pico-8 play session: mixed d-pad (fixed 12-tick cycle)

[t = 1 s] mixed d-pad (1.2s cycle ×~1): → ← ↑ ↓ + 🅾/❎ taps, ~1s
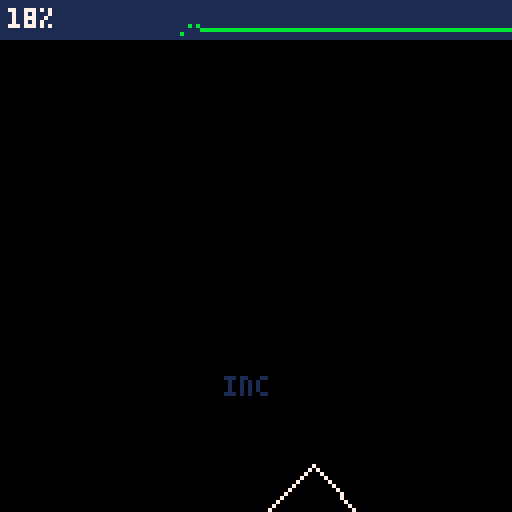
[t = 2 s] mixed d-pad (1.2s cycle ×~1): → ← ↑ ↓ + 🅾/❎ taps, ~2s
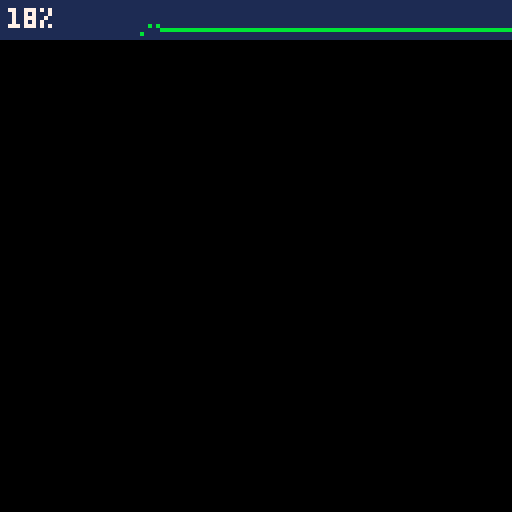
[t = 6 s] mixed d-pad (1.2s cycle ×~5): → ← ↑ ↓ + 🅾/❎ taps, ~6s
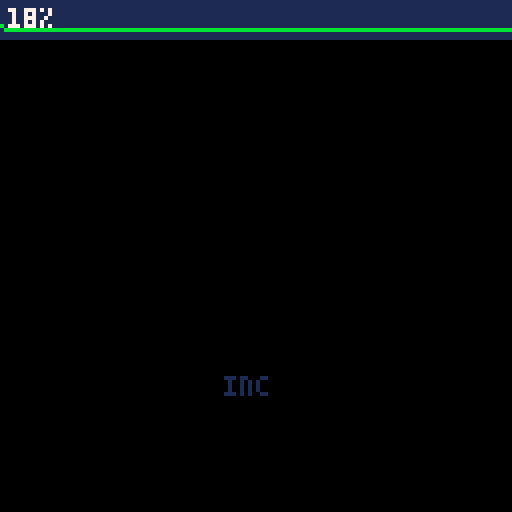

pico-8 cartridge
version 16
__lua__
-- physics "impulseengine"
-- by freds72

--[[     
	copyright (c) 2013 randy gaul http://randygaul.net

    this software is provided 'as-is', without any express or implied
    warranty. in no event will the authors be held liable for any damages
    arising from the use of this software.

    permission is granted to anyone to use this software for any purpose,
    including commercial applications, and to alter it and redistribute it
    freely, subject to the following restrictions:
      1. the origin of this software must not be misrepresented; you must not
         claim that you wrote the original software. if you use this software
         in a product, an acknowledgment in the product documentation would be
         appreciated but is not required.
      2. altered source versions must be plainly marked as such, and must not be
         misrepresented as being the original software.
      3. this notice may not be removed or altered from any source distribution.
 ]]

-- math
local vec={}
vec.__index=vec
setmetatable(vec,{
	__call=function(cls,...)
		return cls:new(...)
	end
})
function vec:new(x,y)
 return setmetatable({x=x,y=y},vec)
end
function vec:__add(a)
	return vec(self.x+a.x,self.y+a.y)
end
function vec:__sub(a)
	return vec(self.x-a.x,self.y-a.y)
end
function vec:__unm()
	return vec(-self.x,-self.y)
end
function vec:__mul(a)

	-- scalar mul
	if type(self)=="table" and type(a)=="number" then
		return vec(a*self.x,a*self.y)
	elseif type(self)=="number" and type(a)=="table" then
		return vec(self*a.x,self*a.y)
	end

	assert() --use dot
end
function vec:__div(a)
	-- scalar div
	if type(self)=="table" and type(a)=="number" then
		return vec(self.x/a,self.y/a)
	elseif type(self)=="number" and type(a)=="table" then
		return vec(a.x/self,a.y/self)
	end
	assert()
end

function vec:len()
	return sqrt(self:lensqr())
end
function vec:lensqr()
	return self.x*self.x+self.y*self.y
end

function vec:normz()
	local l=self:len()
	if l>0.001 then
		self.x/=l
		self.y/=l
	end
end

function v_dot(a,b)
	return a.x*b.x+a.y*b.y	
end
function v_distsqr(a,b)
	local v=b-a
	return v_dot(v,v)
end

function v_min(a,b)
	return vec(min(a.x,b.x),min(a.y,b.y))
end
function v_max(a,b)
	return vec(max(a.x,b.x),max(a.y,b.y))
end
function v_cross(a,b)
	return a.x*b.y-a.y*b.x
end
function vec:ortho(a)
	a=a or 1
	return vec(-a*self.y,a*self.x)
end

function vec:tostr()
	return "("..self.x..","..self.y..")"
end

-- matrix class
local mat={}
mat.__index=mat
setmetatable(mat,{
	__call=function(cls,...)
		return cls:new(...)
	end
})
function mat:new()
	local m={1,0,0,1}
 return setmetatable(m,mat)
end
function mat:make_r(angle)
	local c,s=cos(angle),-sin(angle)
	local m={c,-s,s,c}
 return setmetatable(m,mat)
end

function mat:abs()
	local m={}
	for i=1,4 do
		add(m,abs(self[i]))
	end
 return setmetatable(m,mat)	
end

function mat:xaxis()
	return vec(self[1],self[3])
end
function mat:yaxis()
	return vec(self[2],self[4])
end
function mat:transpose()
	local m={self[1],self[3],self[2],self[4]}
 return setmetatable(m,mat)	
end
function mat:__mul(a)
	if a[4] then
		-- matrix
		local m={
			self[1]*a[1]+self[2]*a[3],self[1]*a[2]+self[2]*a[4],
			self[3]*a[1]+self[4]*a[3],self[3]*a[2]+self[4]*a[4]		
		}
	 return setmetatable(m,mat)	
	else 
		-- vector
		return vec(self[1]*a.x+self[2]*a.y,self[3]*a.x+self[4]*a.y)
	end
end

-- misc math
function is_gt(a,b)
	return a>=b*0.95+a*0.01
end
function sqr(a)
	return a*a
end
function lerp(a,b,t)
	return a*(1-t)+b*t
end
function rndlerp(a,b)
	return lerp(b,a,1-rnd())
end

-- global vectors
local v_gravity=vec(0,-98)
local k_pi,k_dt=3.1416,1/60
-- arbitrary air friction
local k_friction=0.97
-- penetration allowance
-- penetration percentage to correct
local k_slop,k_pct=0.05,0.4

function nop() end
local cam={
	pos={x=0,y=0},
	project=function(self,v)
		return 64+v.x-self.pos.x,64-v.y+self.pos.y
	end,
	track=function(self,v)
		pos.x,pos.y=v.x,v.y
	end
}

-->8
-- shapes
local k_polykind,k_planekind=0x1,0x2

-- plane shape
function make_plane()
	local c={
		kind=k_planekind,
		u=mat(),
		n=vec(1,0),
		-- local to world
		apply=function(self,v)
			return self.u*v+self.body.pos
		end,
		-- true if point is within shape
	 contains=function(self,p)
	  -- point in shape space
	  p-=self.body.pos
	  p=self.u:transpose()*p
	 	return p.x<=0
	 end,
		draw=function(self)
			color(self.body.m==0 and 5 or 7)
			local no=vec(-self.n.y,self.n.x)
			local x0,y0=cam:project(self:apply(128*no))
			local x1,y1=cam:project(self:apply(128*no))
			line(x0,y0,x1,y1)
		end,		
		draw_face=function(self,i)
			local no=vec(-self.n.y,self.n.x)
			local x0,y0=cam:project(self:apply(128*no))
			local x1,y1=cam:project(self:apply(128*no))
			line(x0,y0,x1,y1,9)
		end,
		init=function(self,b)		 			
			self.u=mat:make_r(b.angle)
			self.body=b
		end,
		support=function(self,d)
			local maxp,maxv=-32000
			local v=self.body.pos
			local p=v_dot(v,d)
			return p,v
		end,
  leastpenetration=function(self,b)
 		local n,v=self.n,self.body.pos
 		local nw,vw=self.u*n,self:apply(v)-b.body.pos
 		local but=b.u:transpose()
 		n,v=but*nw,but*vw
 		
 		local s=b:support(-n) 		
			return v_dot(n,s-v),1
  end,
  incidentface=function(self,b,ni)
  	local n=self.u*self.n
  	n=b.u:transpose()*n
  	local mini,mindot=-1,32000
  	for i=1,#b.n do
  		local d=v_dot(n,b.n[i])
  		if d<mindot then
  			mindot,mini=d,i
  		end
  	end
  	return {
  		b:apply(b.v[mini]),
  		b:apply(b.v[mini-1==0 and #b.v or mini-1])}
  end
	}
	return c
end

function make_polygon(v,d)
	local c={
		kind=k_polykind,
		u=mat(),
		v=v,
		density=d,
		-- local to world
		apply=function(self,v)
			return self.u*v+self.body.pos
		end,
		rotate=function(self,angle)
			self.u=mat:make_r(angle)
		end,
		-- true if point is within shape
	 contains=function(self,p)
	  -- point in shape space
	  p-=self.body.pos
	  p=self.u:transpose()*p
	 	for i=1,#self.v do
	 		local v=p-self.v[i]
	 		if(v_dot(self.n[i],v)>0) return false
	 	end
	 	return true
	 end,
		draw_normal=function(self,v0,v1,i)
			local n,m=self.n[i],0.5*(v0+v1)
			local x0,y0=cam:project(self:apply(m))
			local x1,y1=cam:project(self:apply(m+4*n))
			line(x0,y0,x1,y1,8)
		end,
		draw=function(self)
			local v=self.v[#self.v]
			local x,y=cam:project(self:apply(v))
			local c=self.body.m==0 and 5 or 7
			color(c)
			for i=1,#self.v do
				local v1=self.v[i]
				local x1,y1=cam:project(self:apply(v1))
				line(x,y,x1,y1)
				--self:draw_normal(v,v1,i)
				x,y=x1,y1
				v=v1
			end
			fillp()
		end,		
		draw_face=function(self,i)
			local v0,v1=self.v[i-1==0 and #self.v or i-1],self.v[i]
			local x0,y0=cam:project(self:apply(v0))
			local x1,y1=cam:project(self:apply(v1))
			line(x0,y0,x1,y1,9)
		end,
		init=function(self,b)
		 -- calculate normals
			local v=self.v[#self.v]
			self.n={}
			for k=1,#self.v do
				local v1=self.v[k]
				local n=v-v1
				n:normz()
				add(self.n,n:ortho())
				v=v1
			end
			
		 -- compute mass from density
			local c=vec(0,0)
			local area=0
			local i=0
			local inv3=1/3
			
			for k=1,#self.v do
			 -- triangle vertices, third vertex implied as (0, 0)
				local v1,v2=self.v[k-1==0 and #self.v or k-1],self.v[k]
				local d=v_cross(v1,v2)
				local tarea=0.5*d
				area+=tarea
				c+=tarea*inv3*(v1+v2)
				
				local x,y=v1.x*v1.x+v2.x*v1.x+v2.x*v2.x,v1.y*v1.y+v2.y*v1.y+v2.y*v2.y
				i+=0.25*inv3*d*(x+y)
			end
			-- translate vertices to centroid (make the centroid (0, 0)
			c*=1/area
			for k=1,#self.v do
				self.v[k]-=c
			end
			
			b.m=d*area
			b.im=1/b.m
			b.i=i*d
			b.ii=1/b.i
			
			self.body=b
		end,
	update_density=function(self)
			local b=self.body
			if self.density<=0 then
				b:static()
				self.density=0
				return
			end
			local area=0
			local i=0
			local inv3=1/3
			
			for k=1,#self.v do
			 -- triangle vertices, third vertex implied as (0, 0)
				local v1,v2=self.v[k-1==0 and #self.v or k-1],self.v[k]
				local d=v_cross(v1,v2)
				local tarea=0.5*d
				area+=tarea
				
				local x,y=v1.x*v1.x+v2.x*v1.x+v2.x*v2.x,v1.y*v1.y+v2.y*v1.y+v2.y*v2.y
				i+=0.25*inv3*d*(x+y)
			end
			
			b.m=self.density*area
			b.im=1/b.m
			b.i=i*self.density
			b.ii=1/b.i
		end,
		support=function(self,d)
			local maxp,maxv=-32000
			for i=1,#self.v do
				local v=self.v[i]
				local p=v_dot(v,d)
				if p>maxp then
					maxp,maxv=p,v
				end
			end
			return maxv
		end,
  leastpenetration=function(self,b)
 		local maxd,maxi=-32000
  	for i=1,#self.v do
  		local n,v=self.n[i],self.v[i]
  		local nw,vw=self.u*n,self:apply(v)-b.body.pos
  		local but=b.u:transpose()
  		n,v=but*nw,but*vw
  		
  		local s=b:support(-n)
  		
  		local d=v_dot(n,s-v)
  		
  		if d>maxd then
  			maxd,maxi=d,i
  		end		
  	end
  	return maxd,maxi
  end,
  incidentface=function(self,b,ni)
  	local n=self.u*self.n[ni]
  	n=b.u:transpose()*n
  	local mini,mindot=-1,32000
  	for i=1,#b.n do
  		local d=v_dot(n,b.n[i])
  		if d<mindot then
  			mindot,mini=d,i
  		end
  	end
  	return {
  		b:apply(b.v[mini]),
  		b:apply(b.v[mini-1==0 and #b.v or mini-1])}
  end
	}
	return c
end


-->8
-- body
local bodies={}
function make_wall(shape,x,y,angle)
	local b={
		shape=shape,
		pos=vec(x,y),
		i=0,
		ii=0,
		m=0,
		im=0,
		sfriction=0.4,
		dfriction=0.2,
		restitution=0.2,
		angle=angle,
		apply_force=nop,
		apply_impulse=nop,
		integrate_forces=nop,
		integrate_v=nop,
		reset=nop
	}
	shape:init(b)
	return add(bodies,b)
end

function make_body(shape,x,y)
	local b={
		shape=shape,
		pos=vec(x,y),
		v=vec(0,0), -- velocity
		f=vec(0,0), -- force
		i=0,
		ii=0,
		m=1,
		im=1,
		sfriction=0.4,
		dfriction=0.2,
		restitution=0.2,
		angularv=0,
		torque=0,
		angle=0,
		-- static body
		static=function(self)
			self.i,self.ii=0,0
			self.m,self.im=0,0
			self.shape.density=0
		end,
		apply_force=function(self,f)
			self.f+=f
		end,
		apply_impulse=function(self,impulse,c)
			self.v+=self.im*impulse
			self.angularv+=mid(self.ii*v_cross(c,impulse),-1,1)
		end,
		integrate_forces=function(self,dt)
			if(self.im==0) return
			self.v+=(self.im*self.f+v_gravity)*dt*0.5
			self.angularv+=self.torque*self.ii*dt*0.5
			-- apply some damping
			self.angularv*=k_friction
		end,
		integrate_v=function(self,dt)
			if(self.im==0) return
			self.pos+=dt*self.v
			self.angle+=dt*self.angularv
			self.shape:rotate(self.angle)
			
			self:integrate_forces(dt)
		end,
		reset=function(self)
			self.f=vec(0,0)
			self.torque=0
		end
	}
	shape:init(b)
	return add(bodies,b)
end
-->8
-- game loop
local time_t=0
local show_debug=false
-- latest contact points
local manifolds={}
-- 
function _init()
	poke(0x5f2d,1)

	local v={
		vec(10,-10),
		vec(10,10),
		vec(-10,10),
		vec(-10,-10)
	}
	local b=make_body(make_polygon(v,1),14,25)
	b.angle=rnd()

	b=make_body(make_polygon(v,1),14,5)
	b.angle=rnd()

	b=make_wall(make_plane(0.25),0,-30)
end

function _draw()
	cls()
	for _,b in pairs(bodies) do
		b.shape:draw()
		if show_debug then
			local x,y=cam:project(b.pos)
			print(b.shape.isref==true and "ref" or "inc",x-8,y,1)
		end
	end
	
	draw_stats()

	if show_debug then
	 	for _,m in pairs(manifolds) do
	 		m:draw()
	 	end
	end
end

function _update60()


	if btnp(4) then
		show_debug=not show_debug
	end
	
	-- resolve collisions
	manifolds={}
	-- find contact points
	for i=1,#bodies do
		local a=bodies[i]
		for j=i+1,#bodies do
			local b=bodies[j]
			if bor(a.im,b.im) then
				local m=make_manifold(a,b)
				if #m.contacts>0 then
					add(manifolds,m)
				end
			end
		end
	end
	
	for _,a in pairs(bodies) do
		a:integrate_forces(k_dt)
	end
	
	for _,m in pairs(manifolds) do
		m:init()
	end

	for i=1,10 do
		for _,m in pairs(manifolds) do
			m:apply_impulse()
		end
	end

	for _,a in pairs(bodies) do
		a:integrate_v(k_dt)
	end
	
	for _,m in pairs(manifolds) do
		m:fix_pos()
	end

	for _,a in pairs(bodies) do
		a:reset()
	end
	
	time_t+=1
end

-->8
-- collision resolution
function face_clip(n,c,f)
	local sp,out=0,{f[1],f[2]}
	
	local d1,d2=v_dot(n,f[1])-c,v_dot(n,f[2])-c
	if(d1<=0) out[sp+1]=f[1] sp+=1
	if(d2<=0) out[sp+1]=f[2] sp+=1
	
	if d1*d2<0 then
		local t=d1/(d1-d2)
		out[sp+1]=f[1]+t*(f[2]-f[1])
		sp+=1
	end
	
	assert(sp!=3)
	
	f[1],f[2]=out[1],out[2]
	
	return sp
end

function poly2poly(m,a,b)
	a,b=a.shape,b.shape

	--check for a separating axis with a's face planes
	local pa,fa=a:leastpenetration(b)
	if(pa>=0) return
	
	--check for a separating axis with b's face planes
	local pb,fb=b:leastpenetration(a)
	if(pb>=0) return
	
	-- always point from a to b
	local ref,inc,i,flip
	-- determine which shape contains reference face
	if is_gt(pa,pb) then
		ref,inc,i,flip=a,b,fa,false
	else
		ref,inc,i,flip=b,a,fb,true
	end
	-- debug
	ref.isref,inc.isref=true,false
	
	local incf=ref:incidentface(inc,i)
	
	-- setup reference face vertices
	local v1,v2=ref.v[i],ref.v[i-1==0 and #ref.v or i-1]
	-- transform vertices to world space
	v1,v2=ref:apply(v1),ref:apply(v2)
	
	-- calculate reference face side normal in world space
	local sn=v2-v1
	sn:normz()
	
	local refn=vec(-sn.y,sn.x)

	-- ax + by = c
  	-- c is distance from origin
	local refc=v_dot(refn,v1)
	local negside,posside=-v_dot(sn,v1),v_dot(sn,v2)
		
	-- clip incident face to reference face side planes
	-- due to floating point error, possible to not have required points
	if(face_clip(-sn,negside,incf)<2) return
	if(face_clip(sn,posside,incf)<2) return
	
	m.n=flip==true and -refn or refn
		
	local cp=0
	local sep=v_dot(refn,incf[1])-refc
	if sep<=0 then
		cp+=1
		add(m.contacts,incf[1])
		m.penetration=-sep
	end
	
	sep=v_dot(refn,incf[2])-refc
	if sep<=0 then
		cp+=1
		add(m.contacts,incf[2])
		m.penetration+=-sep
		m.penetration/=cp
	end
end

function poly2plane(m,a,b)
	return 
end
-->8
-- manifold
-- compute id
function shape2shape(k1,k2)
	return bor(k1,shl(k2,4))
end
-- dispatch table to shape/shape collision
local dispatch={	
	[shape2shape(k_polykind,k_polykind)]=poly2poly,
	[shape2shape(k_polykind,k_planekind)]=poly2plane,
	[shape2shape(k_planekind,k_polykind)]=function(m,a,b)
		poly2plane(m,b,a) if(m.n) m.n=-m.n
	end
}

function make_manifold(a,b)
	local m={
		a=a,
		b=b,
		contacts={},
		penetration=0,
		apply_impulse=function(self)
  	-- early out and positional correct if both objects have infinite mass
  	if abs(a.im+b.im)<0.001 then
  		a.v,b.v=vec(0,0),vec(0,0)
  		return
  	end
  	
  	for _,c in pairs(self.contacts) do
  		-- calculate radii from center of mass to contact
  		local ra,rb=c-a.pos,c-b.pos
  		-- relative velocity
  		local rv=b.v+rb:ortho(b.angularv)-(a.v+ra:ortho(a.angularv))
  		
  		-- relative velocity along the normal
		local cv=v_dot(rv,self.n)
		--  do not resolve if velocities are separating
		if(cv>0) return
		
		local racn,rbcn=v_cross(ra,self.n),v_cross(rb,self.n)
		local invmass=a.im+b.im+sqr(racn)*a.ii+sqr(rbcn)*b.ii
		
		-- calculate impulse scalar
		local j=-(1+self.e)*cv
		j/=invmass
		j/=#self.contacts
		
		-- apply impulse
		local impulse=j*self.n
		a:apply_impulse(-impulse,ra)
		b:apply_impulse(impulse,rb)
		
		-- friction impulse
		rv=b.v+rb:ortho(b.angularv)-(a.v+ra:ortho(a.angularv))
		local t=rv-v_dot(rv,self.n)*self.n
		t:normz()
		
		-- j tangent magnitude
		local jt=-v_dot(rv,t)
		jt/=invmass	
		jt/=#self.contacts
		-- don't apply tiny friction impulses
		if(abs(jt)<0.01) return
			
		-- coulomb's law
		local timpulse
		if abs(jt)<j*self.sf then
		timpulse=t*jt
		else
		timpulse=t*-j*self.df
	end
	-- apply friction impulse
		a:apply_impulse(-timpulse,ra)
		b:apply_impulse(timpulse,rb)
  	end
		end,
		fix_pos=function(self)
			local c=(max(self.penetration-k_slop,0)/(a.im+b.im))*k_pct*self.n
			a.pos-=a.im*c
			b.pos+=b.im*c
		end,
		draw=function(self)
			for _,cp in pairs(self.contacts) do
				local x,y=cam:project(cp)
				circfill(x,y,2,8)
				local x1,y1=cam:project(cp+4*self.n)
				line(x,y,x1,y1,11)
			end
		end,
		init=function(self)
			-- calculate average restitution
			self.e=min(a.restitution,b.restitution)
			--  calculate static and dynamic friction
			self.sf=sqrt(a.sfriction*b.sfriction)
			self.df=sqrt(a.dfriction*b.dfriction)
				
			for _,c in pairs(self.contacts) do
				local ra,rb=c-a.pos,c-b.pos
				local rv=b.v+rb:ortho(b.angularv)-(a.v+ra:ortho(a.angularv))
				-- determine if we should perform a resting collision or not
				-- the idea is if the only thing moving this object is gravity,
				-- then the collision should be performed without any restitution
				if rv:lensqr()<(k_dt*v_gravity):lensqr()+0.001 then
					self.e=0
				end	
			end		
		end
	}
	-- solve
	dispatch[shape2shape(a.shape.kind,b.shape.kind)](m,a,b)
	return m
end
-->8
-- stats & menus
local cpu_stats={}

function draw_stats()
	-- 
	rectfill(0,0,127,9,1)
	local cpu=flr(100*stat(1))
	cpu_stats[time_t%128+1]=cpu
	for i=1,128 do
		local c,s=11,cpu_stats[(time_t+i)%128+1]
		if s then
			if(s>100) c=8 s=100
			pset(i-1,9-9*s/100,c)
		end
	end
	print(cpu.."%",2,2,7)
end
__gfx__
00000000000000007777000077777700000700007777777077777770088888000000000000000000000000000000000000000000000000000000000000000000
00000000006677007000000070000700077777007eeeee707eeeee7088eee8800000000000000000000000000000000000000000000000000000000000000000
007007000666777070770000707707000eeeee007ee7ee707eeeee708e8e8e800000000000000000000000000000000000000000000000000000000000000000
00077000066677707077000070770700077777007e777e707e777e708ee8ee800000000000000000000000000000000000000000000000000000000000000000
0007700007776660000000007000070007e7e7007ee7ee707eeeee708e8e8e800000000000000000000000000000000000000000000000000000000000000000
0070070007776660000000007777770007e7e7007eeeee707eeeee7088eee8800000000000000000000000000000000000000000000000000000000000000000
00000000007766000000000000000000077777007777777077777770088888000000000000000000000000000000000000000000000000000000000000000000
